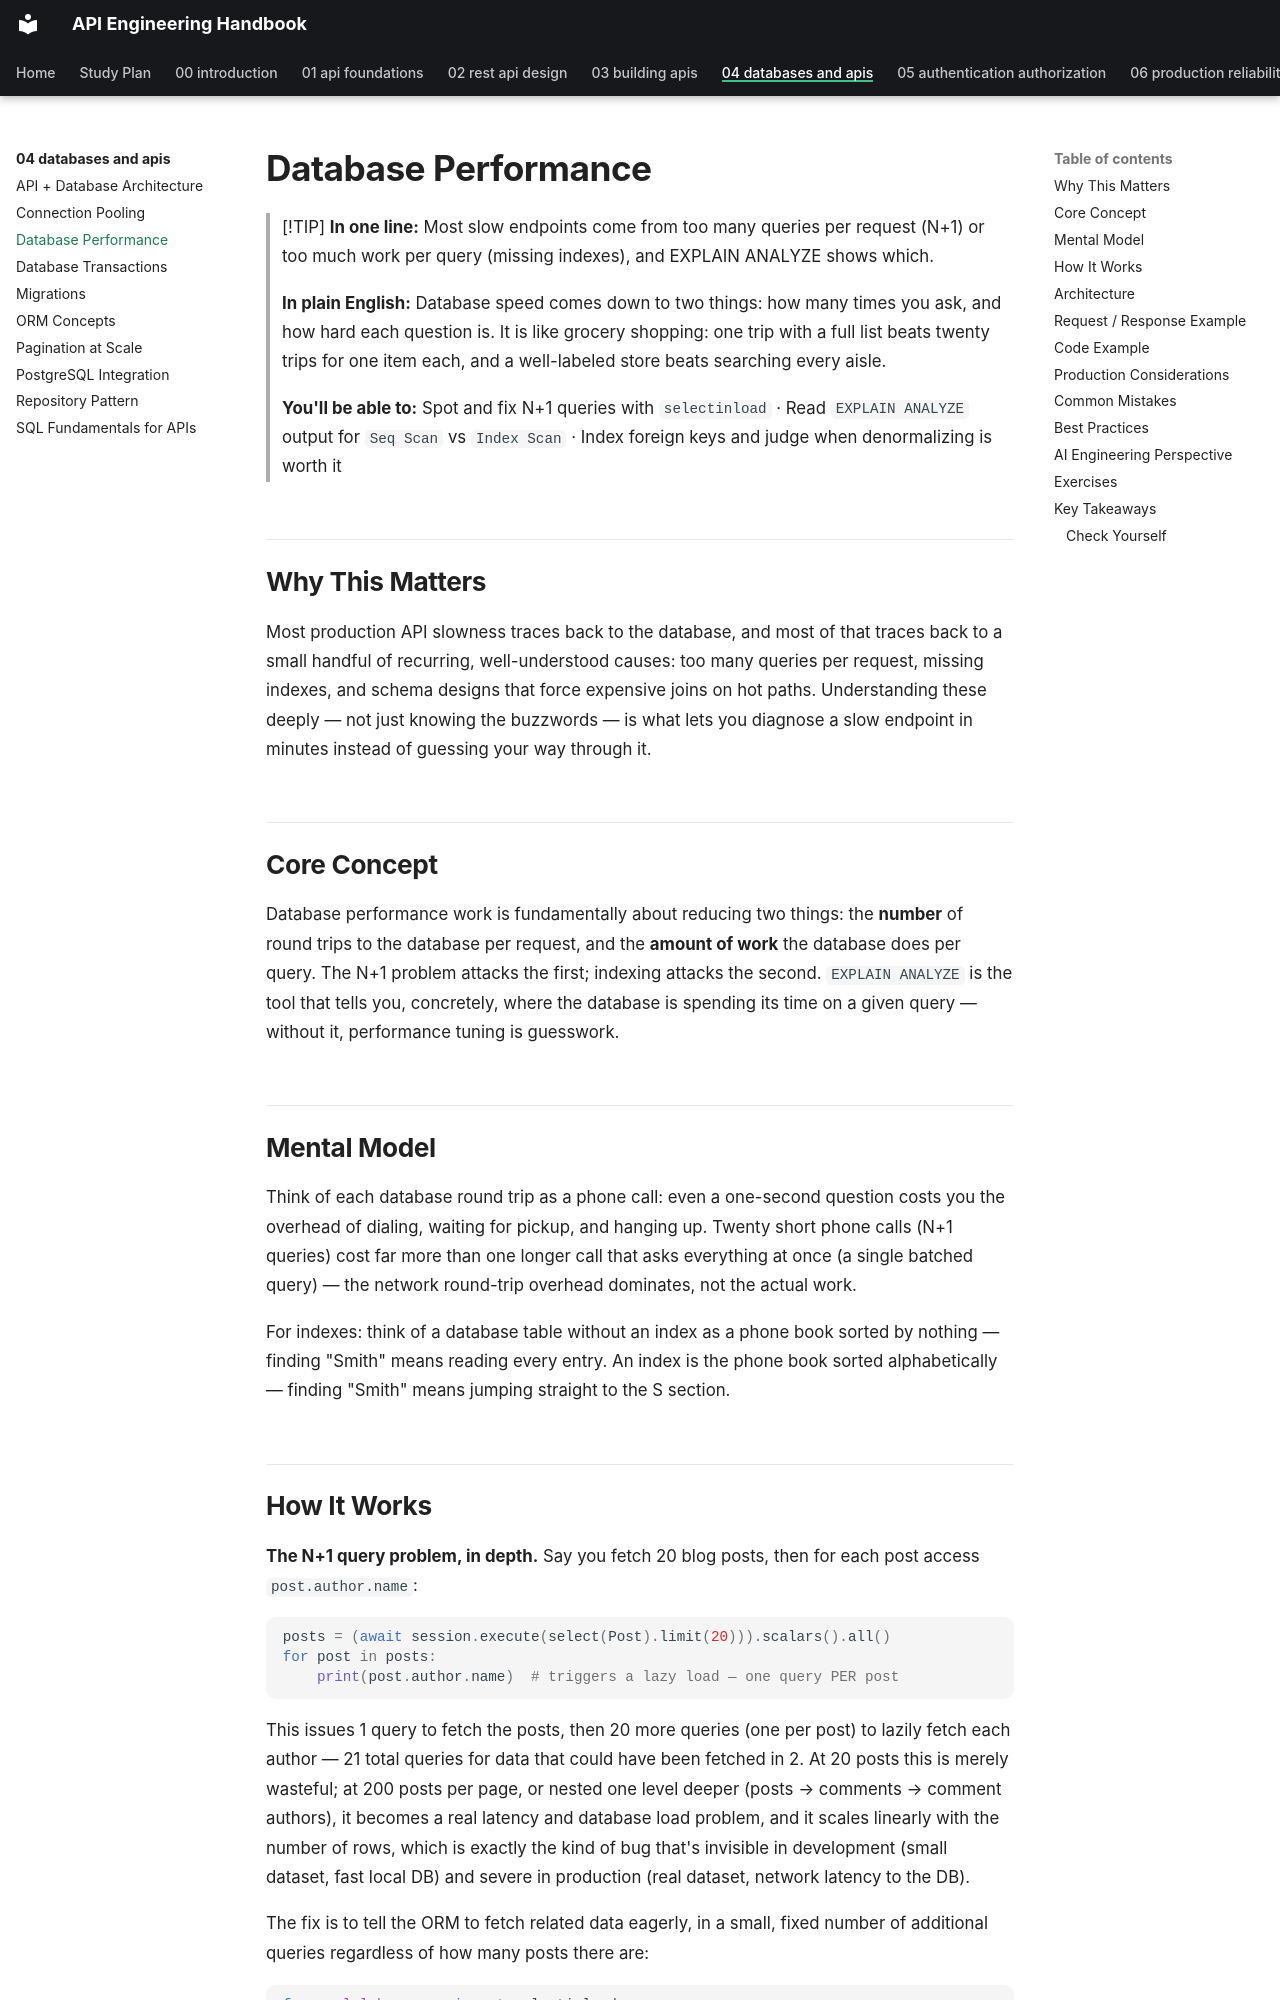

repository: himanshu231204/api-engineering-handbook · page: 04-databases-and-apis/database-performance/index.html · generator: mkdocs

# Database Performance

> [!TIP]
> **In one line:** Most slow endpoints come from too many queries per request (N+1) or too much work per query (missing indexes), and EXPLAIN ANALYZE shows which.
>
> **In plain English:** Database speed comes down to two things: how many times you ask, and how hard each question is. It is like grocery shopping: one trip with a full list beats twenty trips for one item each, and a well-labeled store beats searching every aisle.
>
> **You'll be able to:** Spot and fix N+1 queries with `selectinload` · Read `EXPLAIN ANALYZE` output for `Seq Scan` vs `Index Scan` · Index foreign keys and judge when denormalizing is worth it

## Why This Matters

Most production API slowness traces back to the database, and most of that traces back to a small handful of recurring, well-understood causes: too many queries per request, missing indexes, and schema designs that force expensive joins on hot paths. Understanding these deeply — not just knowing the buzzwords — is what lets you diagnose a slow endpoint in minutes instead of guessing your way through it.

## Core Concept

Database performance work is fundamentally about reducing two things: the **number** of round trips to the database per request, and the **amount of work** the database does per query. The N+1 problem attacks the first; indexing attacks the second. `EXPLAIN ANALYZE` is the tool that tells you, concretely, where the database is spending its time on a given query — without it, performance tuning is guesswork.

## Mental Model

Think of each database round trip as a phone call: even a one-second question costs you the overhead of dialing, waiting for pickup, and hanging up. Twenty short phone calls (N+1 queries) cost far more than one longer call that asks everything at once (a single batched query) — the network round-trip overhead dominates, not the actual work.

For indexes: think of a database table without an index as a phone book sorted by nothing — finding "Smith" means reading every entry. An index is the phone book sorted alphabetically — finding "Smith" means jumping straight to the S section.
